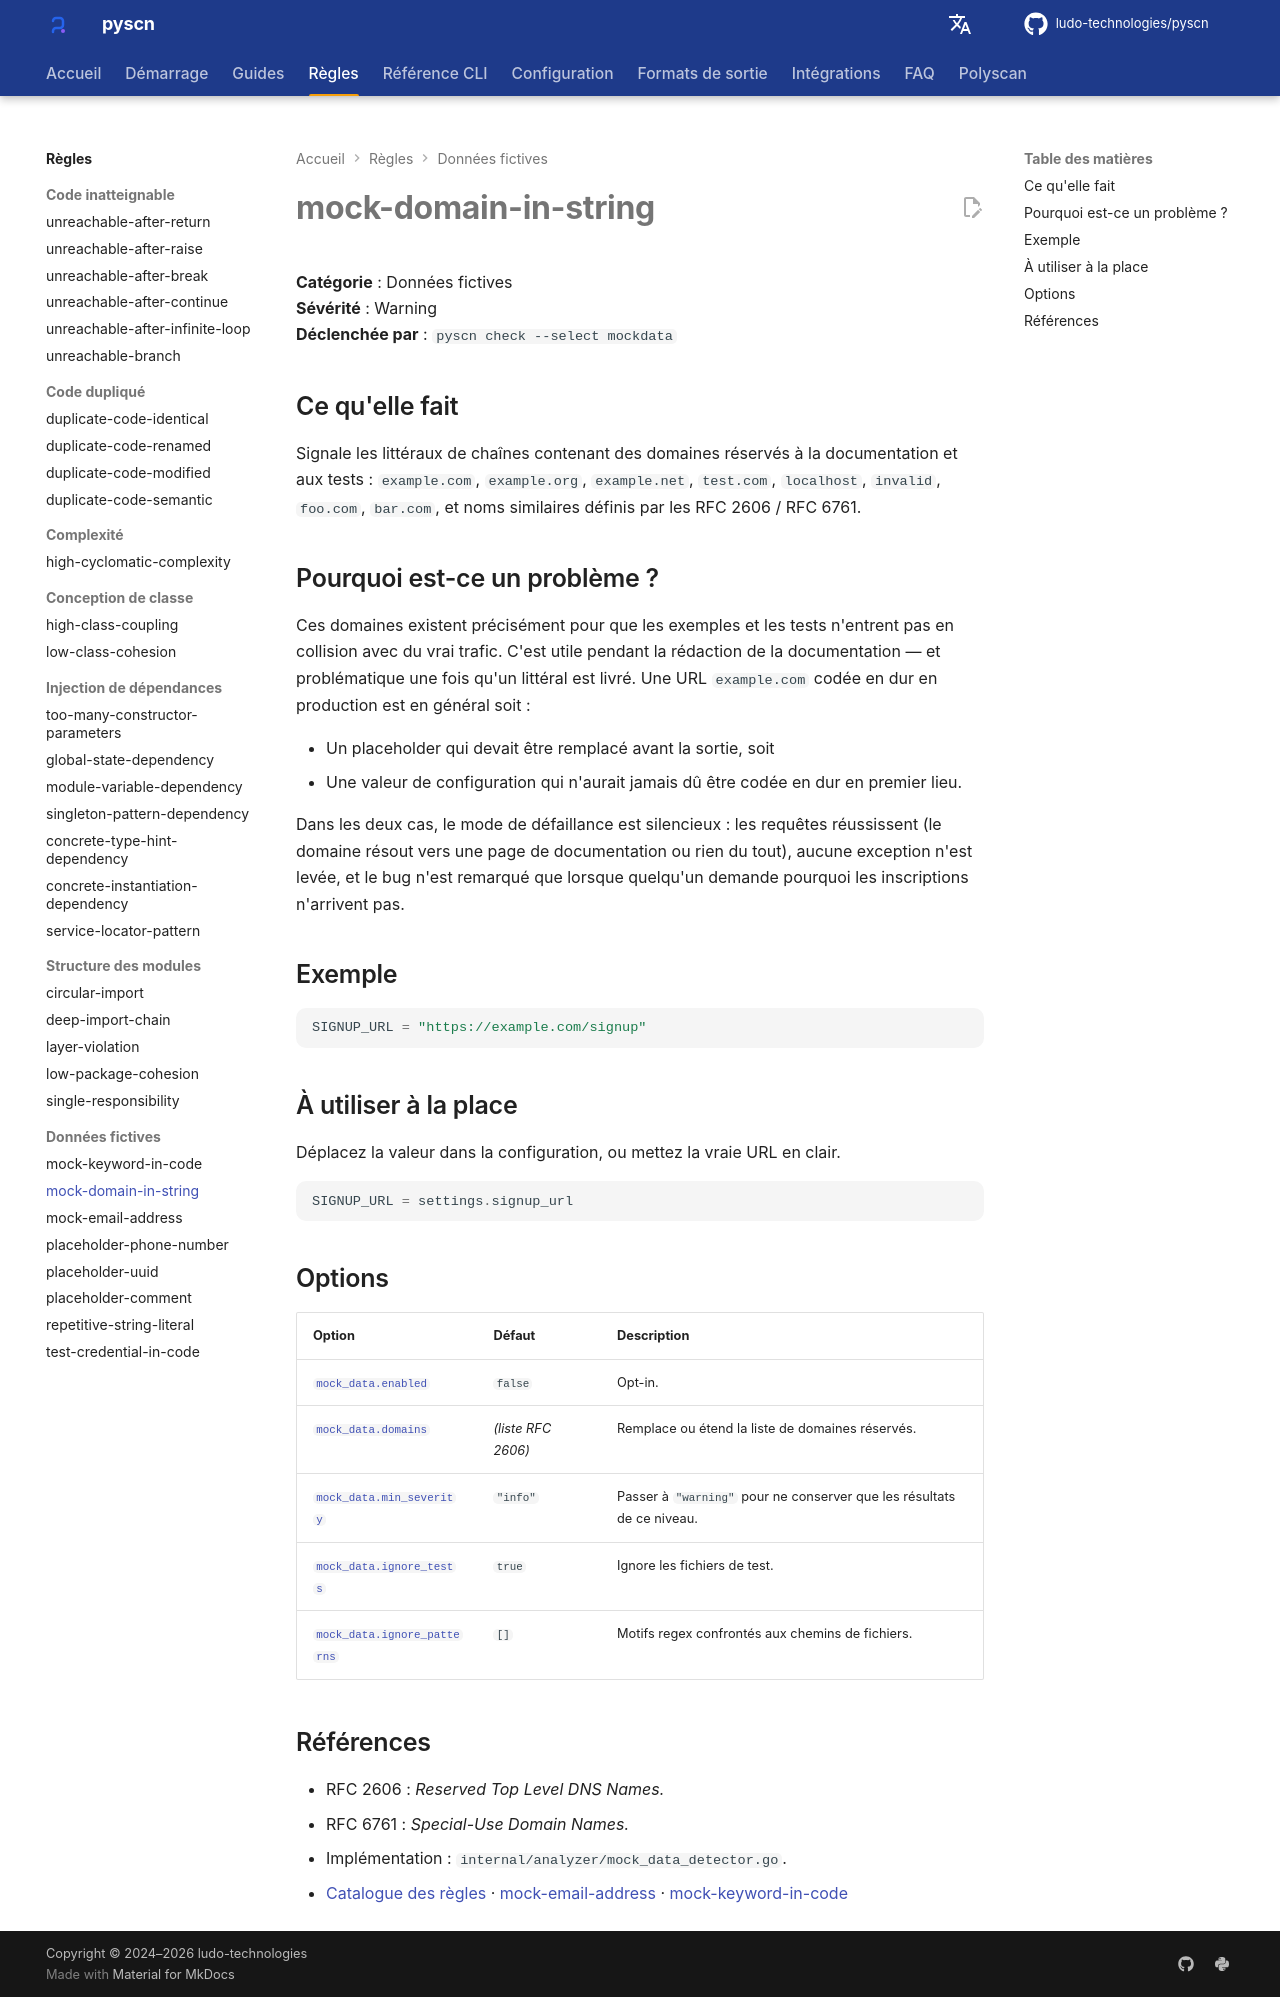

repository: ludo-technologies/pyscn · page: fr/rules/mock-domain-in-string/index.html · generator: mkdocs

# mock-domain-in-string

**Catégorie** : Données fictives  
**Sévérité** : Warning  
**Déclenchée par** : `pyscn check --select mockdata`

## Ce qu'elle fait

Signale les littéraux de chaînes contenant des domaines réservés à la documentation et aux tests : `example.com`, `example.org`, `example.net`, `test.com`, `localhost`, `invalid`, `foo.com`, `bar.com`, et noms similaires définis par les RFC 2606 / RFC 6761.

## Pourquoi est-ce un problème ?

Ces domaines existent précisément pour que les exemples et les tests n'entrent pas en collision avec du vrai trafic. C'est utile pendant la rédaction de la documentation — et problématique une fois qu'un littéral est livré. Une URL `example.com` codée en dur en production est en général soit :

- Un placeholder qui devait être remplacé avant la sortie, soit
- Une valeur de configuration qui n'aurait jamais dû être codée en dur en premier lieu.

Dans les deux cas, le mode de défaillance est silencieux : les requêtes réussissent (le domaine résout vers une page de documentation ou rien du tout), aucune exception n'est levée, et le bug n'est remarqué que lorsque quelqu'un demande pourquoi les inscriptions n'arrivent pas.

## Exemple

```python
SIGNUP_URL = "https://example.com/signup"
```

## À utiliser à la place

Déplacez la valeur dans la configuration, ou mettez la vraie URL en clair.

```python
SIGNUP_URL = settings.signup_url
```

## Options

| Option | Défaut | Description |
| --- | --- | --- |
| [`mock_data.enabled`](../configuration/reference.md#mock_data) | `false` | Opt-in. |
| [`mock_data.domains`](../configuration/reference.md#mock_data) | *(liste RFC 2606)* | Remplace ou étend la liste de domaines réservés. |
| [`mock_data.min_severity`](../configuration/reference.md#mock_data) | `"info"` | Passer à `"warning"` pour ne conserver que les résultats de ce niveau. |
| [`mock_data.ignore_tests`](../configuration/reference.md#mock_data) | `true` | Ignore les fichiers de test. |
| [`mock_data.ignore_patterns`](../configuration/reference.md#mock_data) | `[]` | Motifs regex confrontés aux chemins de fichiers. |

## Références

- RFC 2606 : *Reserved Top Level DNS Names.*
- RFC 6761 : *Special-Use Domain Names.*
- Implémentation : `internal/analyzer/mock_data_detector.go`.
- [Catalogue des règles](index.md) · [mock-email-address](mock-email-address.md) · [mock-keyword-in-code](mock-keyword-in-code.md)
